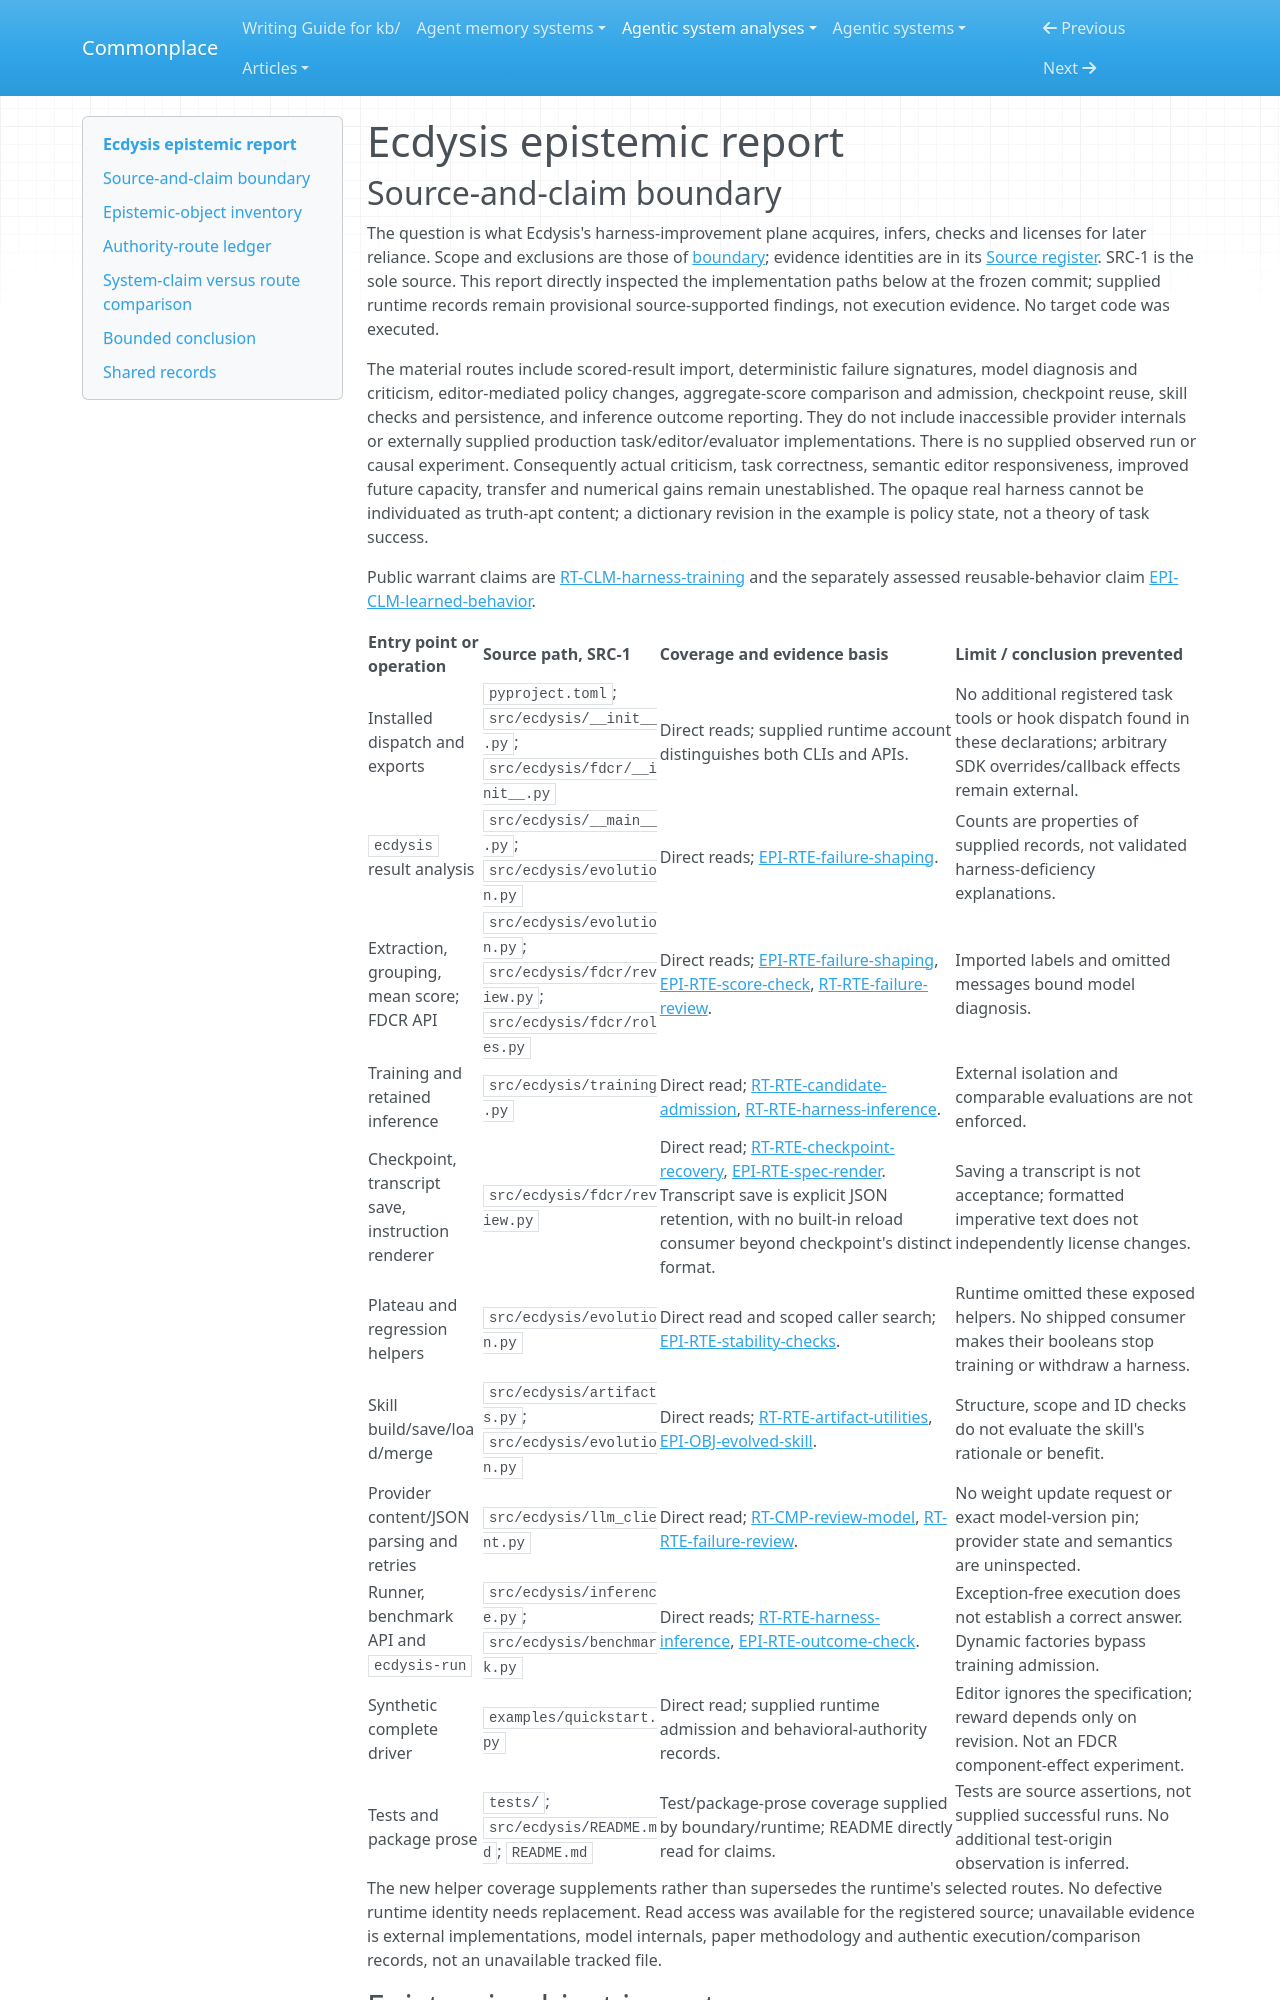

repository: zby/commonplace · page: agentic-system-analyses/retained/cuiyu-ai--ecdysis/epistemic/index.html · generator: mkdocs

---
type: agentic-system-analyses/types/agentic-system-epistemic-report.md
description: "Ecdysis epistemic routes: failure evidence, collaborative diagnoses, score-based harness admission and separately retained skills."
run-id: AAS-2026-10-13-ecdysis-bb4c64dbdf60-01
reviewed-boundary: cf93866d545b0974dbb0bc83b39c31fbbdeeecb8
---

# Ecdysis epistemic report
